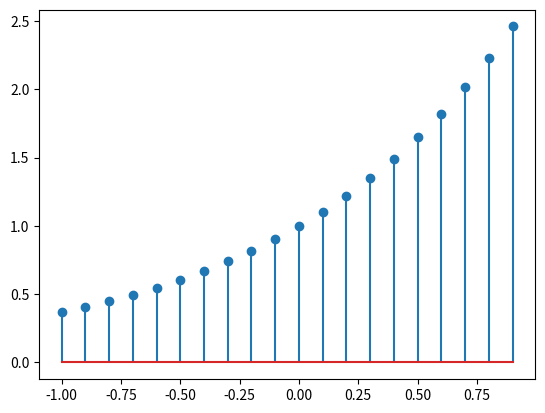

Source code (Python):
import numpy as np
import matplotlib.pyplot as plt
import math


def exponential_signal(dataset):
    responses = []
    for data in dataset:
        responses.append(math.exp(data))
    return responses


dataset = np.arange(-1, 1, .1)
plt.stem(dataset, exponential_signal(dataset))
# plt.plot(dataset,exponential_signal(dataset))
plt.show()
